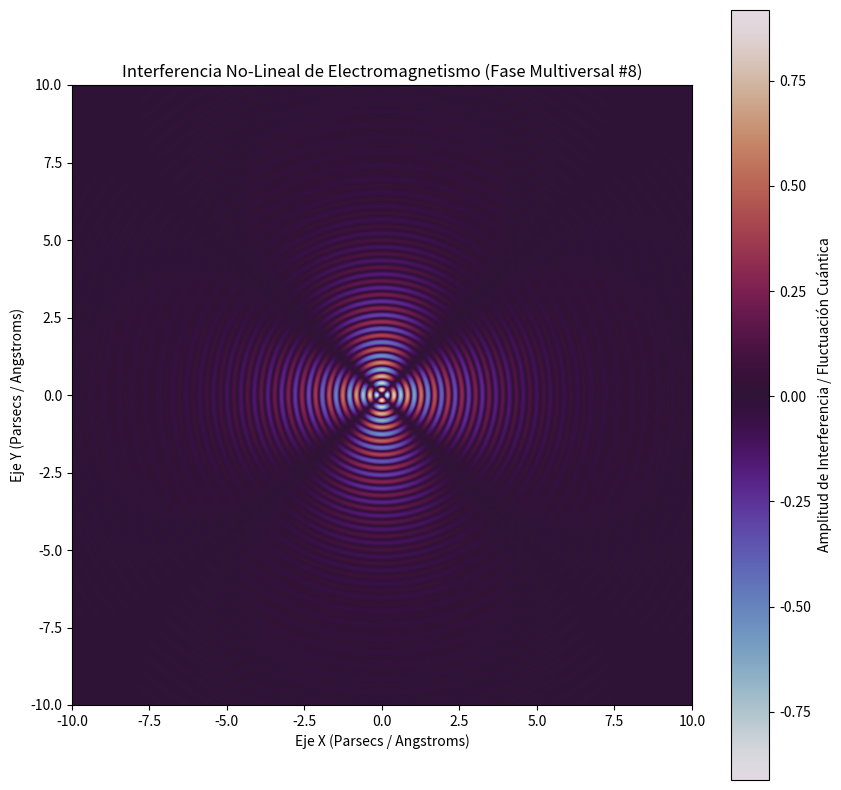

The script that saved this image:
%matplotlib inline
# Simulación Multiversal: Electromagnetismo - Variante 8
import numpy as np
import matplotlib.pyplot as plt

# Parámetros Físicos No-Lineales
omega_1 = 14.297
omega_2 = 1.968
lambda_decay = 0.459
phase_shift = 2.274

x = np.linspace(-10, 10, 800)
y = np.linspace(-10, 10, 800)
X, Y = np.meshgrid(x, y)

# Dinámica de Fluidos / Campos Tensor-Escalares (Fase Multiversal)
R = np.sqrt(X**2 + Y**2) + 1e-5
Z = (np.sin(omega_1 * R + phase_shift) * np.cos(omega_2 * np.arctan2(Y, X))) * np.exp(-lambda_decay * R)

plt.figure(figsize=(10, 10))
plt.imshow(Z, cmap='twilight', extent=[-10, 10, -10, 10], origin='lower')
plt.colorbar(label='Amplitud de Interferencia / Fluctuación Cuántica')
plt.title(r'Interferencia No-Lineal de Electromagnetismo (Fase Multiversal #8)')
plt.xlabel('Eje X (Parsecs / Angstroms)')
plt.ylabel('Eje Y (Parsecs / Angstroms)')
plt.show()
